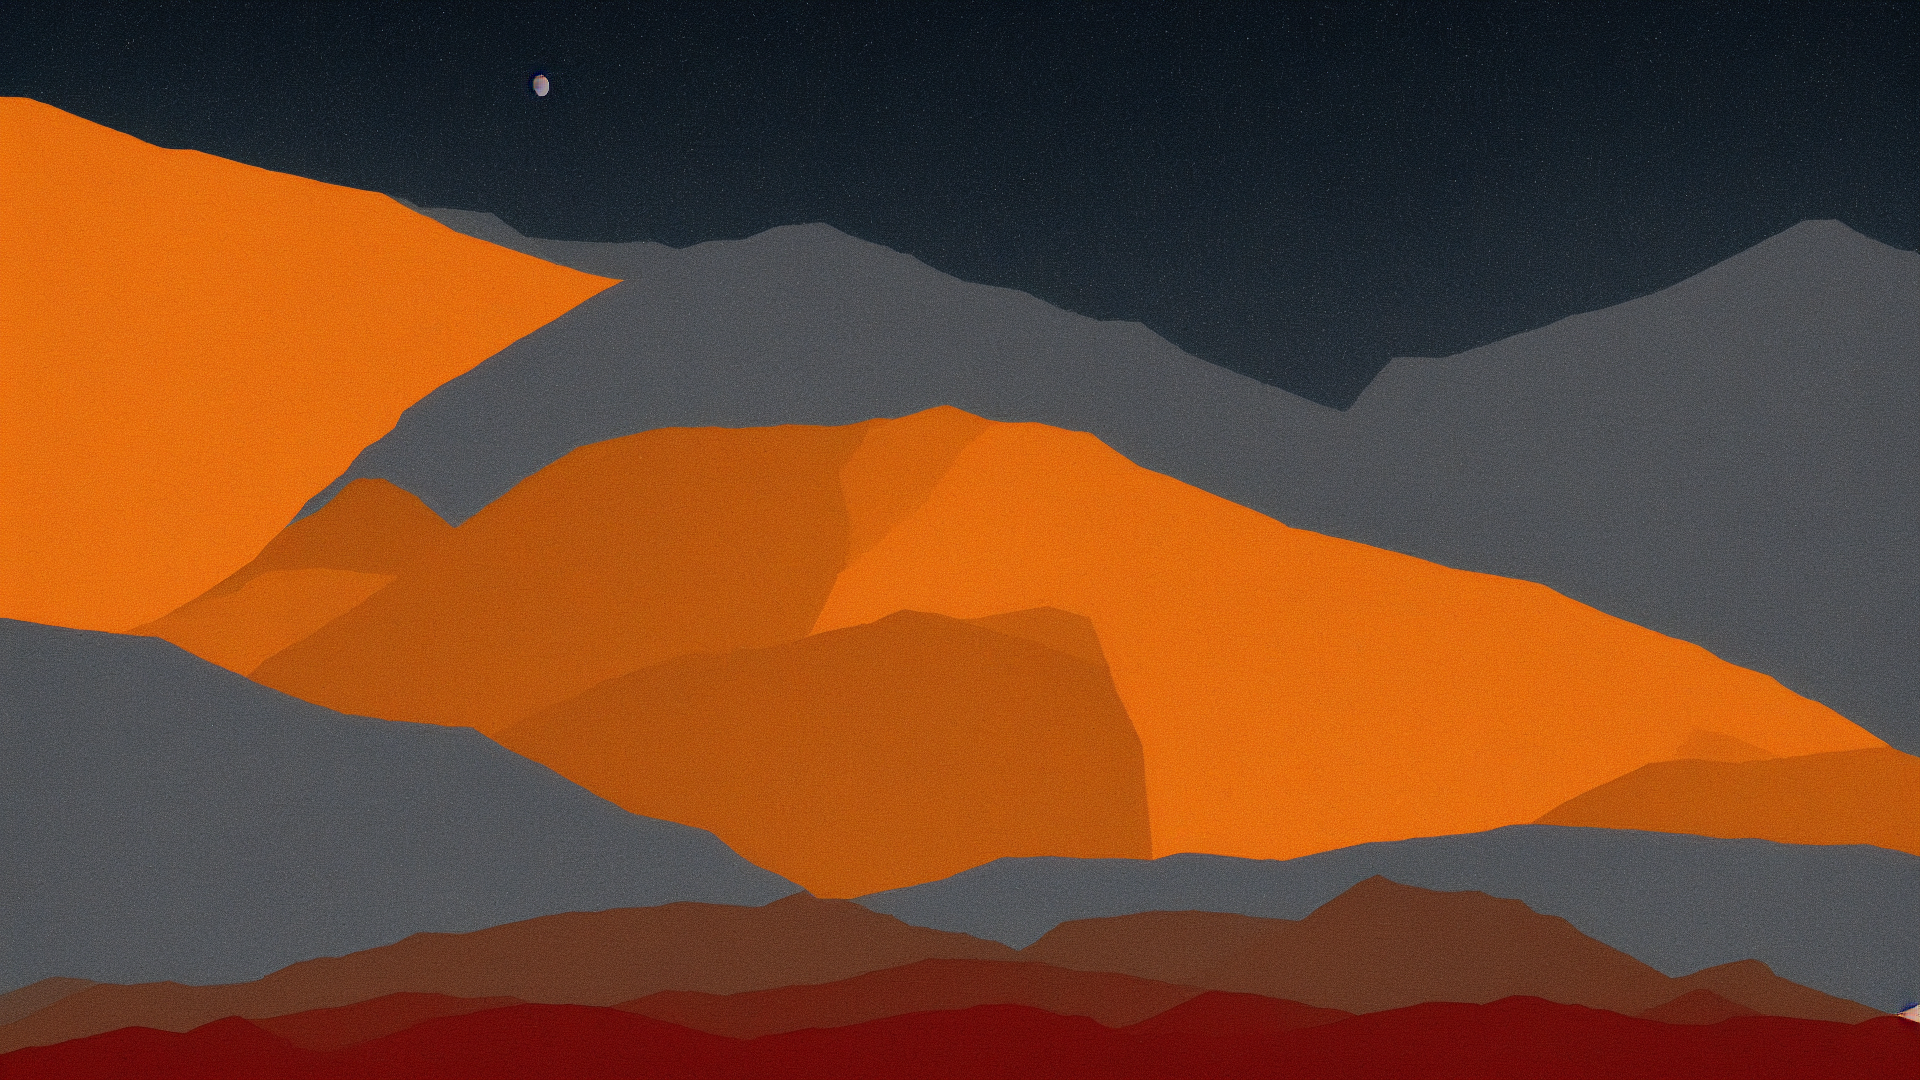
Generation parameters embedded in this image by AUTOMATIC1111 Stable Diffusion web UI or a fork of it (Forge, ...) (PNG 'parameters' text chunk):
minimalist, masterpiece, high quality, colorful, warm colors, dark sky, earthy
Steps: 20, Sampler: DPM2 a Karras, CFG scale: 9, Seed: 470249619, Size: 1920x1080, Model hash: c6bbc15e32, Model: sd-v1-5-inpainting, Conditional mask weight: 1.0